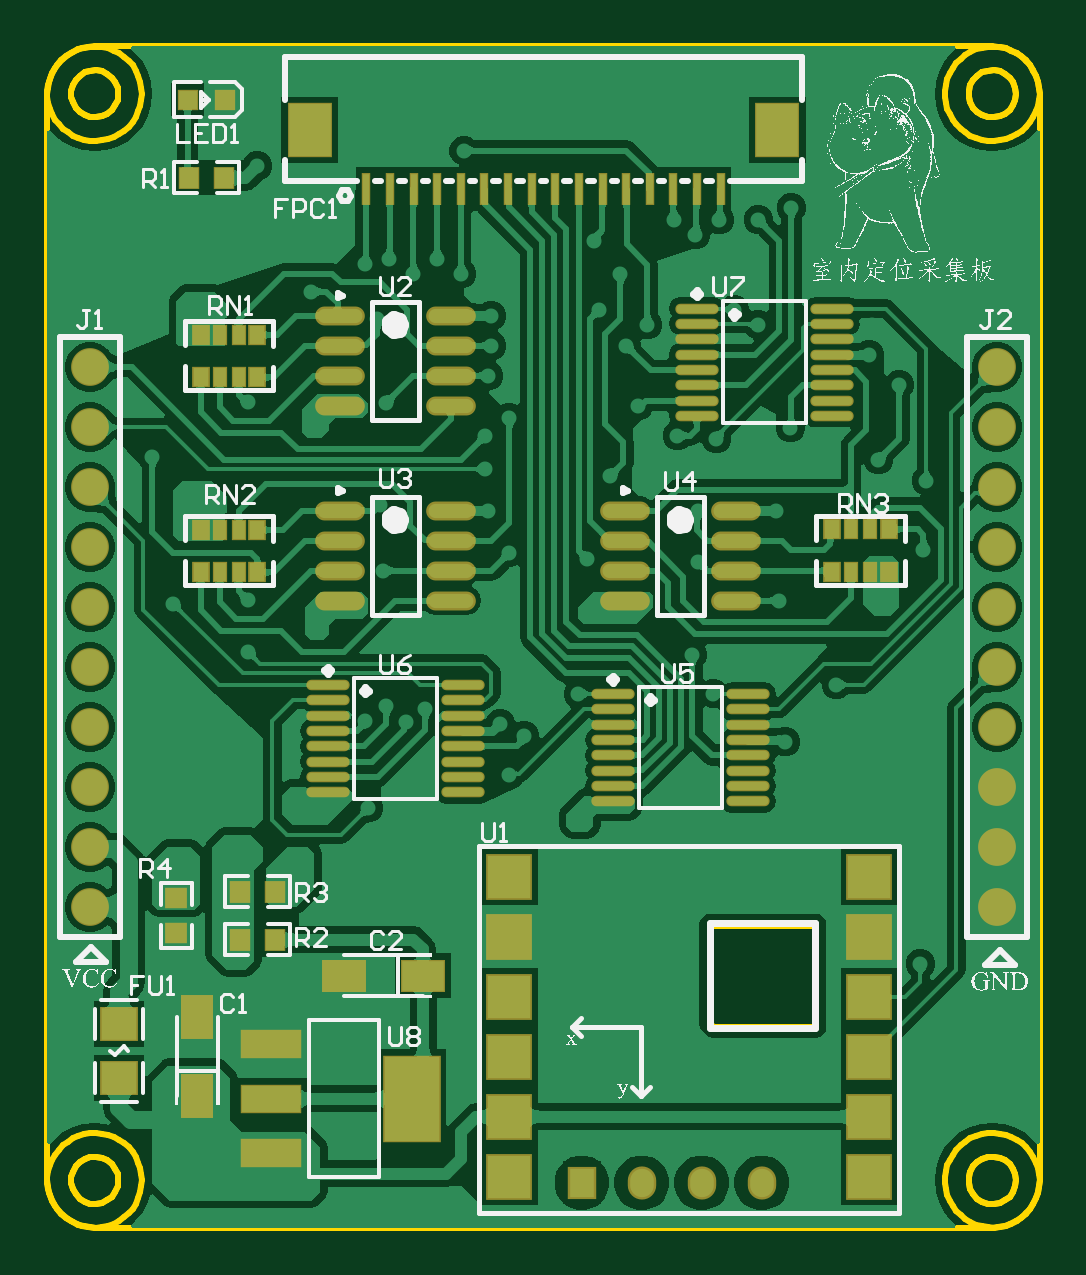
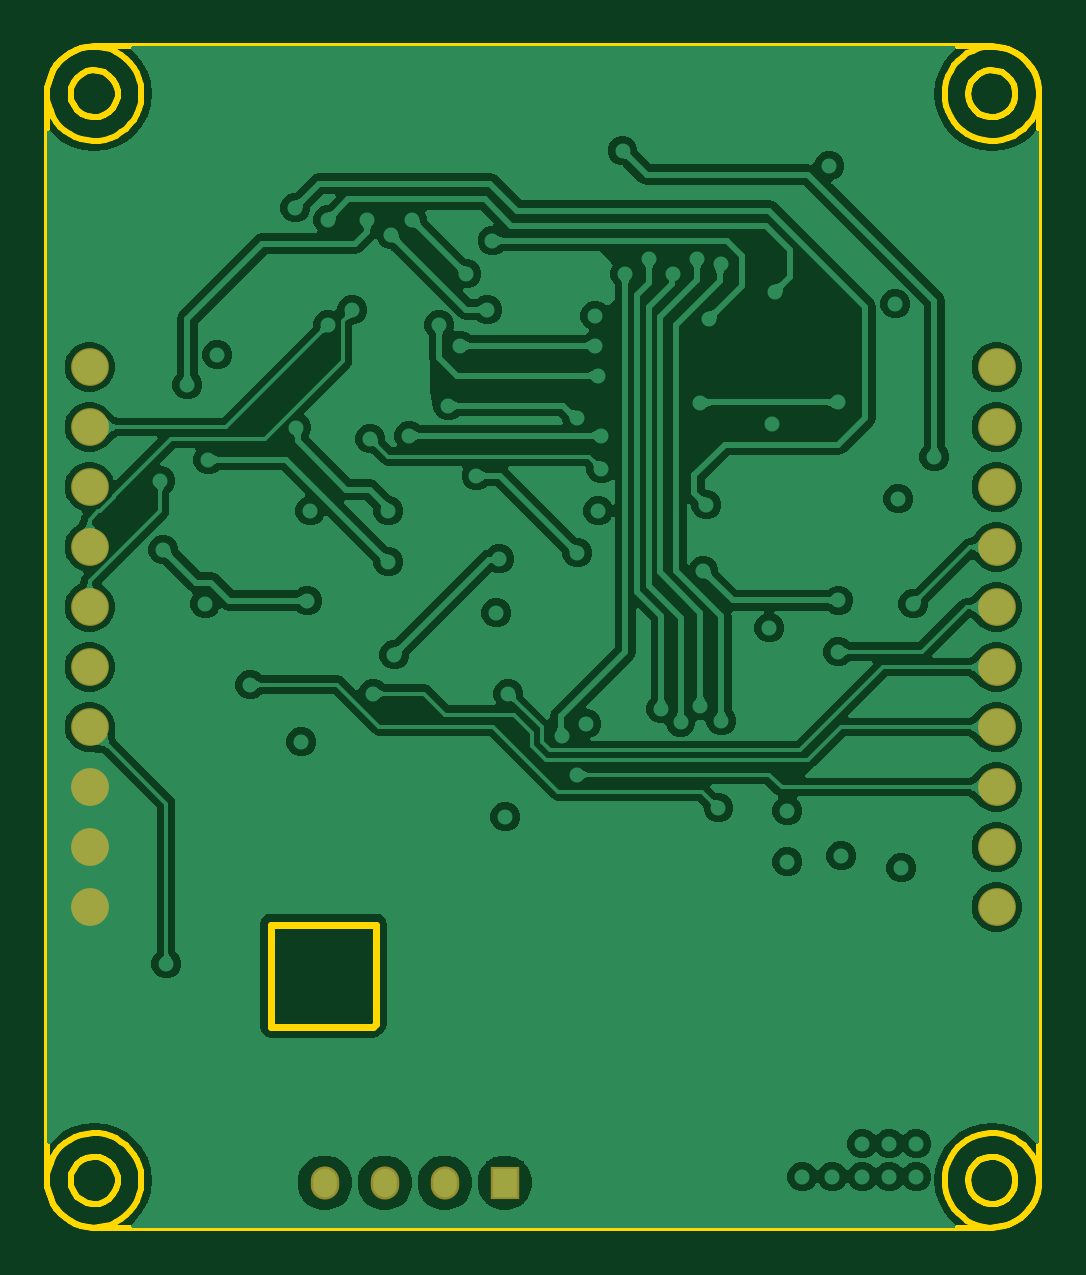
Circuit board: 10 layer files. Board 42.0 x 50.0 mm.
- bottom_copper: Sampling_Board.GBL (71775 bytes)
- bottom_silk: Sampling_Board.GBO (269 bytes)
- paste: Sampling_Board.GBP (267 bytes)
- bottom_mask: Sampling_Board.GBS (770 bytes)
- outline: Sampling_Board.GKO (5621 bytes)
- outline: Sampling_Board.GM1 (2995 bytes)
- top_copper: Sampling_Board.GTL (120019 bytes)
- top_silk: Sampling_Board.GTO (225760 bytes)
- paste: Sampling_Board.GTP (5057 bytes)
- top_mask: Sampling_Board.GTS (3879 bytes)

=== bottom_copper: Sampling_Board.GBL (71775 bytes, source omitted) ===
=== bottom_silk: Sampling_Board.GBO ===
G04*
G04 #@! TF.GenerationSoftware,Altium Limited,Altium Designer,22.11.1 (43)*
G04*
G04 Layer_Color=32896*
%FSLAX25Y25*%
%MOIN*%
G70*
G04*
G04 #@! TF.SameCoordinates,D2032E32-7B9E-4814-9484-8CEA1A25EAEB*
G04*
G04*
G04 #@! TF.FilePolarity,Positive*
G04*
G01*
G75*
M02*

=== paste: Sampling_Board.GBP ===
G04*
G04 #@! TF.GenerationSoftware,Altium Limited,Altium Designer,22.11.1 (43)*
G04*
G04 Layer_Color=128*
%FSLAX25Y25*%
%MOIN*%
G70*
G04*
G04 #@! TF.SameCoordinates,D2032E32-7B9E-4814-9484-8CEA1A25EAEB*
G04*
G04*
G04 #@! TF.FilePolarity,Positive*
G04*
G01*
G75*
M02*

=== bottom_mask: Sampling_Board.GBS ===
G04*
G04 #@! TF.GenerationSoftware,Altium Limited,Altium Designer,22.11.1 (43)*
G04*
G04 Layer_Color=16711935*
%FSLAX25Y25*%
%MOIN*%
G70*
G04*
G04 #@! TF.SameCoordinates,D2032E32-7B9E-4814-9484-8CEA1A25EAEB*
G04*
G04*
G04 #@! TF.FilePolarity,Negative*
G04*
G01*
G75*
%ADD48O,0.04737X0.05524*%
%ADD49R,0.04737X0.05524*%
%ADD50C,0.06299*%
D48*
X119063Y7463D02*
D03*
X109063D02*
D03*
X99063D02*
D03*
D49*
X89063D02*
D03*
D50*
X158268Y143425D02*
D03*
Y133425D02*
D03*
Y123425D02*
D03*
Y113425D02*
D03*
Y103425D02*
D03*
Y93425D02*
D03*
Y83425D02*
D03*
Y73425D02*
D03*
Y63425D02*
D03*
Y53425D02*
D03*
X7087Y143425D02*
D03*
Y133425D02*
D03*
Y123425D02*
D03*
Y113425D02*
D03*
Y103425D02*
D03*
Y93425D02*
D03*
Y83425D02*
D03*
Y73425D02*
D03*
Y63425D02*
D03*
Y53425D02*
D03*
M02*

=== outline: Sampling_Board.GKO ===
G04*
G04 #@! TF.GenerationSoftware,Altium Limited,Altium Designer,22.11.1 (43)*
G04*
G04 Layer_Color=16711935*
%FSLAX25Y25*%
%MOIN*%
G70*
G04*
G04 #@! TF.SameCoordinates,D2032E32-7B9E-4814-9484-8CEA1A25EAEB*
G04*
G04*
G04 #@! TF.FilePolarity,Positive*
G04*
G01*
G75*
%ADD11C,0.01000*%
%ADD18C,0.01200*%
D11*
X11811Y7874D02*
X11687Y8853D01*
X11324Y9771D01*
X10744Y10569D01*
X9984Y11198D01*
X9091Y11618D01*
X8121Y11803D01*
X7136Y11741D01*
X6198Y11436D01*
X5364Y10908D01*
X4689Y10188D01*
X4214Y9323D01*
X3968Y8367D01*
Y7381D01*
X4214Y6425D01*
X4689Y5560D01*
X5364Y4840D01*
X6198Y4312D01*
X7136Y4007D01*
X8121Y3945D01*
X9091Y4130D01*
X9984Y4550D01*
X10744Y5179D01*
X11324Y5977D01*
X11687Y6895D01*
X11811Y7874D01*
X161417Y7874D02*
X161294Y8853D01*
X160930Y9771D01*
X160350Y10569D01*
X159590Y11198D01*
X158697Y11618D01*
X157728Y11803D01*
X156743Y11741D01*
X155804Y11436D01*
X154971Y10908D01*
X154295Y10188D01*
X153820Y9323D01*
X153574Y8367D01*
Y7381D01*
X153820Y6425D01*
X154295Y5560D01*
X154971Y4840D01*
X155804Y4312D01*
X156743Y4007D01*
X157728Y3945D01*
X158697Y4130D01*
X159590Y4550D01*
X160350Y5179D01*
X160930Y5977D01*
X161294Y6895D01*
X161417Y7874D01*
X161417Y188976D02*
X161294Y189955D01*
X160930Y190873D01*
X160350Y191672D01*
X159590Y192300D01*
X158697Y192721D01*
X157728Y192906D01*
X156743Y192844D01*
X155804Y192539D01*
X154971Y192010D01*
X154295Y191290D01*
X153820Y190426D01*
X153574Y189470D01*
Y188483D01*
X153820Y187527D01*
X154295Y186662D01*
X154971Y185943D01*
X155804Y185414D01*
X156743Y185109D01*
X157728Y185047D01*
X158697Y185232D01*
X159590Y185652D01*
X160350Y186281D01*
X160930Y187080D01*
X161294Y187997D01*
X161417Y188976D01*
X11811Y188976D02*
X11687Y189955D01*
X11324Y190873D01*
X10744Y191672D01*
X9984Y192300D01*
X9091Y192721D01*
X8121Y192906D01*
X7136Y192844D01*
X6198Y192539D01*
X5364Y192010D01*
X4689Y191290D01*
X4214Y190426D01*
X3968Y189470D01*
Y188483D01*
X4214Y187527D01*
X4689Y186662D01*
X5364Y185943D01*
X6198Y185414D01*
X7136Y185109D01*
X8121Y185047D01*
X9091Y185232D01*
X9984Y185652D01*
X10744Y186281D01*
X11324Y187080D01*
X11687Y187997D01*
X11811Y188976D01*
X15748Y188976D02*
X15683Y189983D01*
X15491Y190974D01*
X15173Y191931D01*
X14735Y192840D01*
X14184Y193686D01*
X13530Y194454D01*
X12783Y195133D01*
X11956Y195710D01*
X11061Y196177D01*
X10114Y196525D01*
X9131Y196749D01*
X8126Y196846D01*
X7118Y196814D01*
X6122Y196653D01*
X5155Y196366D01*
X4232Y195958D01*
X3369Y195434D01*
X2580Y194805D01*
X1878Y194080D01*
X1275Y193272D01*
X780Y192393D01*
X401Y191457D01*
X145Y190482D01*
X16Y189481D01*
Y188472D01*
X145Y187471D01*
X401Y186495D01*
X780Y185560D01*
X1275Y184681D01*
X1878Y183872D01*
X2580Y183147D01*
X3369Y182518D01*
X4232Y181995D01*
X5155Y181587D01*
X6122Y181300D01*
X7118Y181139D01*
X8126Y181106D01*
X9131Y181203D01*
X10114Y181428D01*
X11061Y181776D01*
X11956Y182243D01*
X12783Y182820D01*
X13530Y183499D01*
X14184Y184267D01*
X14735Y185112D01*
X15173Y186021D01*
X15491Y186979D01*
X15683Y187970D01*
X15748Y188976D01*
X165354Y188976D02*
X165290Y189983D01*
X165097Y190974D01*
X164779Y191931D01*
X164341Y192840D01*
X163791Y193686D01*
X163137Y194454D01*
X162390Y195133D01*
X161562Y195710D01*
X160668Y196177D01*
X159721Y196525D01*
X158737Y196749D01*
X157733Y196846D01*
X156724Y196814D01*
X155728Y196653D01*
X154761Y196366D01*
X153838Y195958D01*
X152975Y195434D01*
X152187Y194805D01*
X151485Y194080D01*
X150881Y193272D01*
X150386Y192393D01*
X150007Y191457D01*
X149751Y190482D01*
X149622Y189481D01*
Y188472D01*
X149751Y187471D01*
X150007Y186495D01*
X150386Y185560D01*
X150881Y184681D01*
X151485Y183872D01*
X152187Y183147D01*
X152975Y182518D01*
X153838Y181995D01*
X154761Y181587D01*
X155728Y181300D01*
X156724Y181139D01*
X157733Y181106D01*
X158737Y181203D01*
X159721Y181428D01*
X160668Y181776D01*
X161562Y182243D01*
X162390Y182820D01*
X163137Y183499D01*
X163791Y184267D01*
X164341Y185112D01*
X164779Y186021D01*
X165097Y186979D01*
X165290Y187970D01*
X165354Y188976D01*
X165354Y7874D02*
X165290Y8881D01*
X165097Y9871D01*
X164779Y10829D01*
X164341Y11738D01*
X163791Y12584D01*
X163137Y13352D01*
X162390Y14030D01*
X161562Y14607D01*
X160668Y15074D01*
X159721Y15423D01*
X158737Y15647D01*
X157733Y15744D01*
X156724Y15712D01*
X155728Y15551D01*
X154761Y15263D01*
X153838Y14855D01*
X152975Y14332D01*
X152187Y13703D01*
X151485Y12978D01*
X150881Y12170D01*
X150386Y11290D01*
X150007Y10355D01*
X149751Y9379D01*
X149622Y8378D01*
Y7369D01*
X149751Y6369D01*
X150007Y5393D01*
X150386Y4458D01*
X150881Y3579D01*
X151485Y2770D01*
X152187Y2045D01*
X152975Y1416D01*
X153838Y893D01*
X154761Y484D01*
X155728Y197D01*
X156724Y36D01*
X157733Y4D01*
X158737Y101D01*
X159721Y326D01*
X160668Y674D01*
X161562Y1141D01*
X162390Y1718D01*
X163137Y2396D01*
X163791Y3164D01*
X164341Y4010D01*
X164779Y4919D01*
X165097Y5877D01*
X165290Y6867D01*
X165354Y7874D01*
X15748Y7874D02*
X15683Y8881D01*
X15491Y9871D01*
X15173Y10829D01*
X14735Y11738D01*
X14184Y12584D01*
X13530Y13352D01*
X12783Y14030D01*
X11956Y14607D01*
X11061Y15074D01*
X10114Y15423D01*
X9131Y15647D01*
X8126Y15744D01*
X7118Y15712D01*
X6122Y15551D01*
X5155Y15263D01*
X4232Y14855D01*
X3369Y14332D01*
X2580Y13703D01*
X1878Y12978D01*
X1275Y12170D01*
X780Y11290D01*
X401Y10355D01*
X145Y9379D01*
X16Y8378D01*
Y7369D01*
X145Y6369D01*
X401Y5393D01*
X780Y4458D01*
X1275Y3579D01*
X1878Y2770D01*
X2580Y2045D01*
X3369Y1416D01*
X4232Y893D01*
X5155Y484D01*
X6122Y197D01*
X7118Y36D01*
X8126Y4D01*
X9131Y101D01*
X10114Y326D01*
X11061Y674D01*
X11956Y1141D01*
X12783Y1718D01*
X13530Y2396D01*
X14184Y3164D01*
X14735Y4010D01*
X15173Y4919D01*
X15491Y5877D01*
X15683Y6867D01*
X15748Y7874D01*
D18*
X110500Y34000D02*
Y50500D01*
Y34000D02*
X111000Y33500D01*
X128000D01*
Y50500D01*
X110500D02*
X128000D01*
M02*

=== outline: Sampling_Board.GM1 ===
G04*
G04 #@! TF.GenerationSoftware,Altium Limited,Altium Designer,22.11.1 (43)*
G04*
G04 Layer_Color=16711935*
%FSLAX25Y25*%
%MOIN*%
G70*
G04*
G04 #@! TF.SameCoordinates,D2032E32-7B9E-4814-9484-8CEA1A25EAEB*
G04*
G04*
G04 #@! TF.FilePolarity,Positive*
G04*
G01*
G75*
%ADD11C,0.01000*%
D11*
X11811Y7874D02*
X11687Y8853D01*
X11324Y9771D01*
X10744Y10569D01*
X9984Y11198D01*
X9091Y11618D01*
X8121Y11803D01*
X7136Y11741D01*
X6198Y11436D01*
X5364Y10908D01*
X4689Y10188D01*
X4214Y9323D01*
X3968Y8367D01*
Y7381D01*
X4214Y6425D01*
X4689Y5560D01*
X5364Y4840D01*
X6198Y4312D01*
X7136Y4007D01*
X8121Y3945D01*
X9091Y4130D01*
X9984Y4550D01*
X10744Y5179D01*
X11324Y5977D01*
X11687Y6895D01*
X11811Y7874D01*
X161417Y7874D02*
X161294Y8853D01*
X160930Y9771D01*
X160350Y10569D01*
X159590Y11198D01*
X158697Y11618D01*
X157728Y11803D01*
X156743Y11741D01*
X155804Y11436D01*
X154971Y10908D01*
X154295Y10188D01*
X153820Y9323D01*
X153574Y8367D01*
Y7381D01*
X153820Y6425D01*
X154295Y5560D01*
X154971Y4840D01*
X155804Y4312D01*
X156743Y4007D01*
X157728Y3945D01*
X158697Y4130D01*
X159590Y4550D01*
X160350Y5179D01*
X160930Y5977D01*
X161294Y6895D01*
X161417Y7874D01*
Y188976D02*
X161294Y189955D01*
X160930Y190873D01*
X160350Y191672D01*
X159590Y192300D01*
X158697Y192721D01*
X157728Y192906D01*
X156743Y192844D01*
X155804Y192539D01*
X154971Y192010D01*
X154295Y191290D01*
X153820Y190426D01*
X153574Y189470D01*
Y188483D01*
X153820Y187527D01*
X154295Y186662D01*
X154971Y185943D01*
X155804Y185414D01*
X156743Y185109D01*
X157728Y185047D01*
X158697Y185232D01*
X159590Y185652D01*
X160350Y186281D01*
X160930Y187080D01*
X161294Y187997D01*
X161417Y188976D01*
X11811Y188976D02*
X11687Y189955D01*
X11324Y190873D01*
X10744Y191672D01*
X9984Y192300D01*
X9091Y192721D01*
X8121Y192906D01*
X7136Y192844D01*
X6198Y192539D01*
X5364Y192010D01*
X4689Y191290D01*
X4214Y190426D01*
X3968Y189470D01*
Y188483D01*
X4214Y187527D01*
X4689Y186662D01*
X5364Y185943D01*
X6198Y185414D01*
X7136Y185109D01*
X8121Y185047D01*
X9091Y185232D01*
X9984Y185652D01*
X10744Y186281D01*
X11324Y187080D01*
X11687Y187997D01*
X11811Y188976D01*
X7874Y196850D02*
X6846Y196783D01*
X5836Y196582D01*
X4861Y196251D01*
X3937Y195796D01*
X3081Y195223D01*
X2306Y194544D01*
X1627Y193770D01*
X1055Y192913D01*
X599Y191990D01*
X268Y191014D01*
X67Y190004D01*
X0Y188976D01*
X165354D02*
X165287Y190004D01*
X165086Y191014D01*
X164755Y191990D01*
X164299Y192913D01*
X163727Y193770D01*
X163048Y194544D01*
X162274Y195223D01*
X161417Y195796D01*
X160494Y196251D01*
X159518Y196582D01*
X158508Y196783D01*
X157480Y196850D01*
Y0D02*
X158508Y67D01*
X159518Y268D01*
X160494Y599D01*
X161417Y1055D01*
X162274Y1627D01*
X163048Y2306D01*
X163727Y3081D01*
X164299Y3937D01*
X164755Y4861D01*
X165086Y5836D01*
X165287Y6846D01*
X165354Y7874D01*
X0D02*
X67Y6846D01*
X268Y5836D01*
X599Y4861D01*
X1055Y3937D01*
X1627Y3081D01*
X2306Y2306D01*
X3081Y1627D01*
X3937Y1055D01*
X4861Y599D01*
X5836Y268D01*
X6846Y67D01*
X7874Y0D01*
X157480D01*
X165354Y7874D02*
Y188976D01*
X7874Y196850D02*
X157480D01*
X0Y7874D02*
Y188976D01*
M02*

=== top_copper: Sampling_Board.GTL (120019 bytes, source omitted) ===
=== top_silk: Sampling_Board.GTO (225760 bytes, source omitted) ===
=== paste: Sampling_Board.GTP ===
G04*
G04 #@! TF.GenerationSoftware,Altium Limited,Altium Designer,22.11.1 (43)*
G04*
G04 Layer_Color=8421504*
%FSLAX25Y25*%
%MOIN*%
G70*
G04*
G04 #@! TF.SameCoordinates,D2032E32-7B9E-4814-9484-8CEA1A25EAEB*
G04*
G04*
G04 #@! TF.FilePolarity,Positive*
G04*
G01*
G75*
%ADD21R,0.09843X0.04331*%
%ADD22R,0.09213X0.14173*%
%ADD23R,0.07000X0.07000*%
%ADD24R,0.02559X0.03150*%
%ADD25R,0.01968X0.03150*%
%ADD26O,0.06817X0.01350*%
%ADD27R,0.07087X0.08661*%
%ADD28R,0.01181X0.04921*%
%ADD29O,0.07480X0.02362*%
%ADD30R,0.03150X0.03150*%
%ADD31R,0.05102X0.06919*%
%ADD32R,0.06919X0.05102*%
G36*
X14441Y22903D02*
X9402D01*
X9205Y23100D01*
Y27628D01*
X9402Y27825D01*
X11016Y27845D01*
Y26073D01*
X12787D01*
Y27805D01*
X14441Y27825D01*
X14638Y27628D01*
Y23100D01*
X14441Y22903D01*
D01*
D02*
G37*
G36*
Y31368D02*
X12787Y31368D01*
Y33120D01*
X11016D01*
Y31388D01*
X9402Y31368D01*
X9205Y31565D01*
Y36092D01*
X9402Y36289D01*
X14441D01*
X14638Y36092D01*
Y31565D01*
X14441Y31368D01*
D01*
D02*
G37*
G36*
X23272Y47329D02*
Y50479D01*
X23075Y50676D01*
X22177D01*
Y49219D01*
X20878D01*
Y50676D01*
X19925D01*
X19728Y50479D01*
Y47329D01*
X19925Y47132D01*
X23075D01*
X23272Y47329D01*
D01*
D02*
G37*
G36*
X33636Y49575D02*
Y48677D01*
X32140D01*
Y47378D01*
X33636D01*
Y46425D01*
X33440Y46228D01*
X30329D01*
X30132Y46425D01*
Y49575D01*
X30329Y49772D01*
X33440D01*
X33636Y49575D01*
D01*
D02*
G37*
G36*
X39739Y49772D02*
X36589D01*
X36392Y49575D01*
Y48677D01*
X37849D01*
Y47378D01*
X36392D01*
Y46425D01*
X36589Y46228D01*
X39739D01*
X39936Y46425D01*
Y49575D01*
X39739Y49772D01*
D01*
D02*
G37*
G36*
X23075Y53432D02*
X22177D01*
Y54928D01*
X20878D01*
Y53432D01*
X19925D01*
X19728Y53628D01*
Y56739D01*
X19925Y56936D01*
X23075D01*
X23272Y56739D01*
Y53628D01*
X23075Y53432D01*
D01*
D02*
G37*
G36*
X30329Y54228D02*
X33479D01*
X33676Y54425D01*
Y55323D01*
X32219D01*
Y56622D01*
X33676D01*
Y57575D01*
X33479Y57772D01*
X30329D01*
X30132Y57575D01*
Y54425D01*
X30329Y54228D01*
D01*
D02*
G37*
G36*
X36432Y54425D02*
Y55323D01*
X37928D01*
Y56622D01*
X36432D01*
Y57575D01*
X36628Y57772D01*
X39739D01*
X39935Y57575D01*
Y54425D01*
X39739Y54228D01*
X36628D01*
X36432Y54425D01*
D01*
D02*
G37*
G36*
X25136Y176575D02*
Y175677D01*
X23640D01*
Y174378D01*
X25136D01*
Y173425D01*
X24940Y173228D01*
X21829D01*
X21632Y173425D01*
Y176575D01*
X21829Y176772D01*
X24940D01*
X25136Y176575D01*
D01*
D02*
G37*
G36*
X31239Y176772D02*
X28089D01*
X27892Y176575D01*
Y175677D01*
X29349D01*
Y174378D01*
X27892D01*
Y173425D01*
X28089Y173228D01*
X31239D01*
X31436Y173425D01*
Y176575D01*
X31239Y176772D01*
D01*
D02*
G37*
D21*
X37307Y30555D02*
D03*
Y21500D02*
D03*
Y12445D02*
D03*
D22*
X60693Y21500D02*
D03*
D23*
X77000Y18500D02*
D03*
Y28500D02*
D03*
Y38500D02*
D03*
Y48500D02*
D03*
X137000D02*
D03*
Y38500D02*
D03*
Y28500D02*
D03*
Y18500D02*
D03*
Y8500D02*
D03*
Y58500D02*
D03*
X77000Y8500D02*
D03*
Y58500D02*
D03*
D24*
X35000Y116301D02*
D03*
Y109214D02*
D03*
X25552Y116301D02*
D03*
Y109214D02*
D03*
X35000Y148801D02*
D03*
Y141714D02*
D03*
X25552Y148801D02*
D03*
Y141714D02*
D03*
X130776Y109293D02*
D03*
Y116380D02*
D03*
X140224Y109293D02*
D03*
Y116380D02*
D03*
D25*
X31851Y116301D02*
D03*
Y109214D02*
D03*
X28701Y116301D02*
D03*
Y109214D02*
D03*
X31851Y148801D02*
D03*
Y141714D02*
D03*
X28701Y148801D02*
D03*
Y141714D02*
D03*
X133925Y109293D02*
D03*
Y116380D02*
D03*
X137075Y109293D02*
D03*
Y116380D02*
D03*
D26*
X130782Y135264D02*
D03*
Y137823D02*
D03*
Y140382D02*
D03*
Y142941D02*
D03*
Y145500D02*
D03*
Y148060D02*
D03*
Y150619D02*
D03*
Y153178D02*
D03*
X108218Y135264D02*
D03*
Y137823D02*
D03*
Y140382D02*
D03*
Y142941D02*
D03*
Y145500D02*
D03*
Y148060D02*
D03*
Y150619D02*
D03*
Y153178D02*
D03*
X116782Y71043D02*
D03*
Y73602D02*
D03*
Y76161D02*
D03*
Y78720D02*
D03*
Y81279D02*
D03*
Y83839D02*
D03*
Y86398D02*
D03*
Y88957D02*
D03*
X94217Y71043D02*
D03*
Y73602D02*
D03*
Y76161D02*
D03*
Y78720D02*
D03*
Y81279D02*
D03*
Y83839D02*
D03*
Y86398D02*
D03*
Y88957D02*
D03*
X69283Y72543D02*
D03*
Y75102D02*
D03*
Y77661D02*
D03*
Y80220D02*
D03*
Y82779D02*
D03*
Y85339D02*
D03*
Y87898D02*
D03*
Y90457D02*
D03*
X46718Y72543D02*
D03*
Y75102D02*
D03*
Y77661D02*
D03*
Y80220D02*
D03*
Y82779D02*
D03*
Y85339D02*
D03*
Y87898D02*
D03*
Y90457D02*
D03*
D27*
X121654Y182970D02*
D03*
X43701D02*
D03*
D28*
X112205Y173029D02*
D03*
X108268D02*
D03*
X104331D02*
D03*
X100394D02*
D03*
X96457D02*
D03*
X92520D02*
D03*
X88583D02*
D03*
X84646D02*
D03*
X80709D02*
D03*
X76772D02*
D03*
X72835D02*
D03*
X68898D02*
D03*
X64961D02*
D03*
X61024D02*
D03*
X57087D02*
D03*
X53150D02*
D03*
D29*
X96248Y119500D02*
D03*
Y114500D02*
D03*
Y109500D02*
D03*
Y104500D02*
D03*
X114752Y119500D02*
D03*
Y114500D02*
D03*
Y109500D02*
D03*
Y104500D02*
D03*
X48748Y152000D02*
D03*
Y147000D02*
D03*
Y142000D02*
D03*
Y137000D02*
D03*
X67252Y152000D02*
D03*
Y147000D02*
D03*
Y142000D02*
D03*
Y137000D02*
D03*
Y104500D02*
D03*
Y109500D02*
D03*
Y114500D02*
D03*
Y119500D02*
D03*
X48748Y104500D02*
D03*
Y109500D02*
D03*
Y114500D02*
D03*
Y119500D02*
D03*
D30*
X23352Y187987D02*
D03*
X29647Y188014D02*
D03*
D31*
X25000Y21861D02*
D03*
Y35139D02*
D03*
D32*
X62639Y42000D02*
D03*
X49361D02*
D03*
M02*

=== top_mask: Sampling_Board.GTS ===
G04*
G04 #@! TF.GenerationSoftware,Altium Limited,Altium Designer,22.11.1 (43)*
G04*
G04 Layer_Color=8388736*
%FSLAX25Y25*%
%MOIN*%
G70*
G04*
G04 #@! TF.SameCoordinates,D2032E32-7B9E-4814-9484-8CEA1A25EAEB*
G04*
G04*
G04 #@! TF.FilePolarity,Negative*
G04*
G01*
G75*
%ADD33R,0.10243X0.04731*%
%ADD34R,0.09613X0.14573*%
%ADD35R,0.07800X0.07800*%
%ADD36R,0.02959X0.03550*%
%ADD37R,0.02368X0.03550*%
%ADD38R,0.03575X0.03802*%
%ADD39O,0.07217X0.01750*%
%ADD40R,0.07480X0.09055*%
%ADD41R,0.01575X0.05315*%
%ADD42O,0.08280X0.03162*%
%ADD43R,0.03802X0.03575*%
%ADD44R,0.03550X0.03550*%
%ADD45R,0.05502X0.07319*%
%ADD46R,0.07319X0.05502*%
%ADD47R,0.06306X0.05656*%
%ADD48O,0.04737X0.05524*%
%ADD49R,0.04737X0.05524*%
%ADD50C,0.06299*%
D33*
X37307Y30555D02*
D03*
Y21500D02*
D03*
Y12445D02*
D03*
D34*
X60693Y21500D02*
D03*
D35*
X77000Y18500D02*
D03*
Y28500D02*
D03*
Y38500D02*
D03*
Y48500D02*
D03*
X137000D02*
D03*
Y38500D02*
D03*
Y28500D02*
D03*
Y18500D02*
D03*
Y8500D02*
D03*
Y58500D02*
D03*
X77000Y8500D02*
D03*
Y58500D02*
D03*
D36*
X35000Y116301D02*
D03*
Y109214D02*
D03*
X25552Y116301D02*
D03*
Y109214D02*
D03*
X35000Y148801D02*
D03*
Y141714D02*
D03*
X25552Y148801D02*
D03*
Y141714D02*
D03*
X130776Y109293D02*
D03*
Y116380D02*
D03*
X140224Y109293D02*
D03*
Y116380D02*
D03*
D37*
X31851Y116301D02*
D03*
Y109214D02*
D03*
X28701Y116301D02*
D03*
Y109214D02*
D03*
X31851Y148801D02*
D03*
Y141714D02*
D03*
X28701Y148801D02*
D03*
Y141714D02*
D03*
X133925Y109293D02*
D03*
Y116380D02*
D03*
X137075Y109293D02*
D03*
Y116380D02*
D03*
D38*
X32068Y48000D02*
D03*
X38000D02*
D03*
X23568Y175000D02*
D03*
X29500D02*
D03*
X38000Y56000D02*
D03*
X32068D02*
D03*
D39*
X130782Y135264D02*
D03*
Y137823D02*
D03*
Y140382D02*
D03*
Y142941D02*
D03*
Y145500D02*
D03*
Y148060D02*
D03*
Y150619D02*
D03*
Y153178D02*
D03*
X108218Y135264D02*
D03*
Y137823D02*
D03*
Y140382D02*
D03*
Y142941D02*
D03*
Y145500D02*
D03*
Y148060D02*
D03*
Y150619D02*
D03*
Y153178D02*
D03*
X116782Y71043D02*
D03*
Y73602D02*
D03*
Y76161D02*
D03*
Y78720D02*
D03*
Y81279D02*
D03*
Y83839D02*
D03*
Y86398D02*
D03*
Y88957D02*
D03*
X94217Y71043D02*
D03*
Y73602D02*
D03*
Y76161D02*
D03*
Y78720D02*
D03*
Y81279D02*
D03*
Y83839D02*
D03*
Y86398D02*
D03*
Y88957D02*
D03*
X69283Y72543D02*
D03*
Y75102D02*
D03*
Y77661D02*
D03*
Y80220D02*
D03*
Y82779D02*
D03*
Y85339D02*
D03*
Y87898D02*
D03*
Y90457D02*
D03*
X46718Y72543D02*
D03*
Y75102D02*
D03*
Y77661D02*
D03*
Y80220D02*
D03*
Y82779D02*
D03*
Y85339D02*
D03*
Y87898D02*
D03*
Y90457D02*
D03*
D40*
X121654Y182970D02*
D03*
X43701D02*
D03*
D41*
X112205Y173029D02*
D03*
X108268D02*
D03*
X104331D02*
D03*
X100394D02*
D03*
X96457D02*
D03*
X92520D02*
D03*
X88583D02*
D03*
X84646D02*
D03*
X80709D02*
D03*
X76772D02*
D03*
X72835D02*
D03*
X68898D02*
D03*
X64961D02*
D03*
X61024D02*
D03*
X57087D02*
D03*
X53150D02*
D03*
D42*
X96248Y119500D02*
D03*
Y114500D02*
D03*
Y109500D02*
D03*
Y104500D02*
D03*
X114752Y119500D02*
D03*
Y114500D02*
D03*
Y109500D02*
D03*
Y104500D02*
D03*
X48748Y152000D02*
D03*
Y147000D02*
D03*
Y142000D02*
D03*
Y137000D02*
D03*
X67252Y152000D02*
D03*
Y147000D02*
D03*
Y142000D02*
D03*
Y137000D02*
D03*
Y104500D02*
D03*
Y109500D02*
D03*
Y114500D02*
D03*
Y119500D02*
D03*
X48748Y104500D02*
D03*
Y109500D02*
D03*
Y114500D02*
D03*
Y119500D02*
D03*
D43*
X21500Y55000D02*
D03*
Y49068D02*
D03*
D44*
X23352Y187987D02*
D03*
X29647Y188014D02*
D03*
D45*
X25000Y21861D02*
D03*
Y35139D02*
D03*
D46*
X62639Y42000D02*
D03*
X49361D02*
D03*
D47*
X12000Y33996D02*
D03*
Y25000D02*
D03*
D48*
X119063Y7463D02*
D03*
X109063D02*
D03*
X99063D02*
D03*
D49*
X89063D02*
D03*
D50*
X158268Y143425D02*
D03*
Y133425D02*
D03*
Y123425D02*
D03*
Y113425D02*
D03*
Y103425D02*
D03*
Y93425D02*
D03*
Y83425D02*
D03*
Y73425D02*
D03*
Y63425D02*
D03*
Y53425D02*
D03*
X7087Y143425D02*
D03*
Y133425D02*
D03*
Y123425D02*
D03*
Y113425D02*
D03*
Y103425D02*
D03*
Y93425D02*
D03*
Y83425D02*
D03*
Y73425D02*
D03*
Y63425D02*
D03*
Y53425D02*
D03*
M02*

